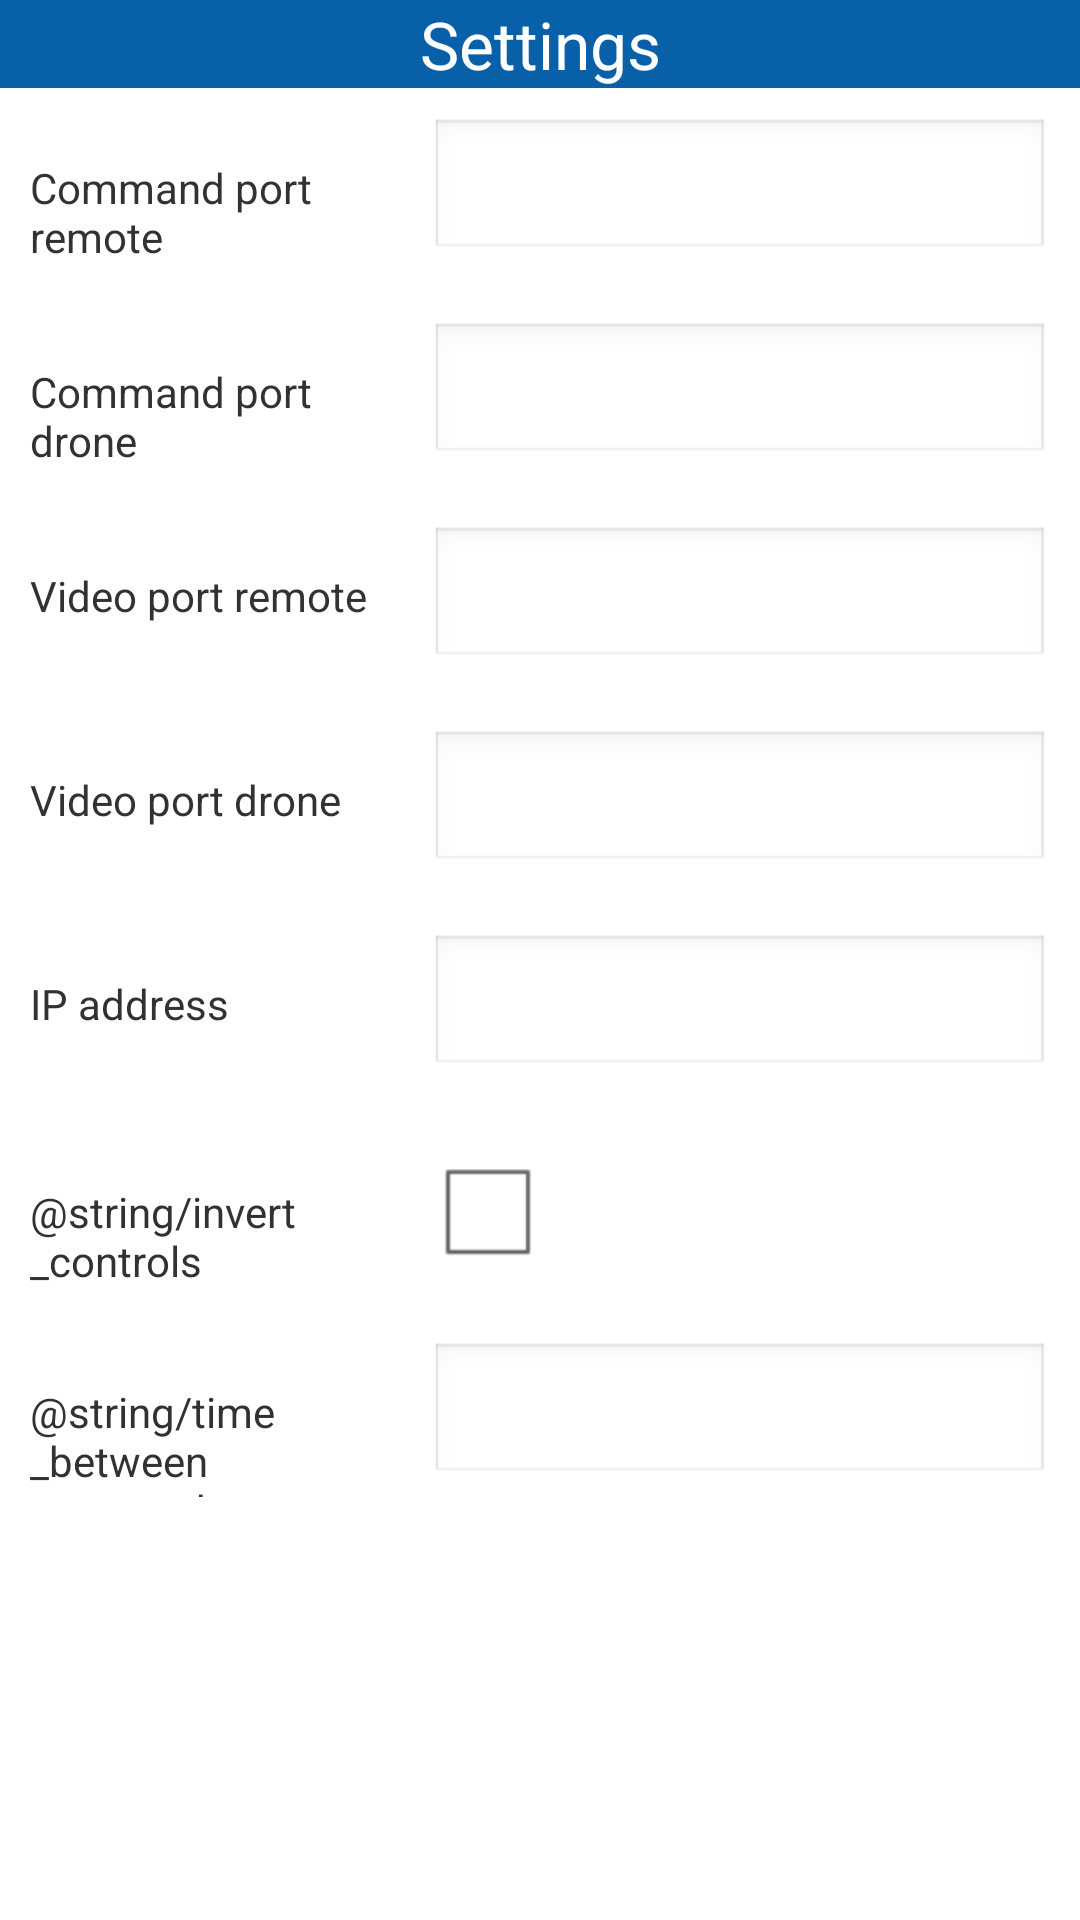

This screen was rendered from an Android layout file. Write that file and the resources it references.
<!-- AndroidManifest.xml: application theme AppTheme -->
<!-- res/layout/activity_settings.xml -->
<?xml version="1.0" encoding="utf-8"?>
<ScrollView xmlns:android="http://schemas.android.com/apk/res/android"
    android:layout_width="fill_parent"
    android:layout_height="fill_parent" >

    <LinearLayout
        android:layout_width="match_parent"
        android:layout_height="match_parent"
        android:orientation="vertical"
        android:padding="0sp" >

        <LinearLayout
            android:layout_width="fill_parent"
            android:layout_height="wrap_content"
            android:background="@color/intel_color"
            android:orientation="vertical" >

            <TextView
                android:layout_width="fill_parent"
                android:layout_height="wrap_content"
                android:gravity="center_horizontal"
                android:text="@string/settings_title"
                android:textColor="@color/white"
                android:textSize="22sp" >
            </TextView>
        </LinearLayout>

        <LinearLayout
            android:layout_width="fill_parent"
            android:layout_height="wrap_content"
            android:layout_margin="10sp"
            android:orientation="horizontal" >

            <TextView
                android:layout_width="fill_parent"
                android:layout_height="wrap_content"
                android:layout_weight="2"
                android:text="@string/command_port_remote" >
            </TextView>

            <EditText
                android:id="@+id/IDCommandR_Text"
                android:layout_width="fill_parent"
                android:layout_height="wrap_content"
                android:layout_marginLeft="20sp"
                android:layout_weight="1"
                android:inputType="number" />
        </LinearLayout>

        <LinearLayout
            android:layout_width="fill_parent"
            android:layout_height="wrap_content"
            android:layout_margin="10sp"
            android:orientation="horizontal" >

            <TextView
                android:layout_width="fill_parent"
                android:layout_height="wrap_content"
                android:layout_weight="2"
                android:text="@string/command_port_drone" >
            </TextView>

            <EditText
                android:id="@+id/IDCommandD_Text"
                android:layout_width="fill_parent"
                android:layout_height="wrap_content"
                android:layout_marginLeft="20sp"
                android:layout_weight="1"
                android:inputType="number" />
        </LinearLayout>

        <LinearLayout
            android:layout_width="fill_parent"
            android:layout_height="wrap_content"
            android:layout_margin="10sp"
            android:orientation="horizontal" >

            <TextView
                android:layout_width="fill_parent"
                android:layout_height="wrap_content"
                android:layout_weight="2"
                android:text="@string/video_port_remote" >
            </TextView>

            <EditText
                android:id="@+id/IDVideoR_Text"
                android:layout_width="fill_parent"
                android:layout_height="wrap_content"
                android:layout_marginLeft="20sp"
                android:layout_weight="1"
                android:inputType="number" />
        </LinearLayout>

        <LinearLayout
            android:layout_width="fill_parent"
            android:layout_height="wrap_content"
            android:layout_margin="10sp"
            android:orientation="horizontal" >

            <TextView
                android:layout_width="fill_parent"
                android:layout_height="wrap_content"
                android:layout_weight="2"
                android:text="@string/video_port_drone" >
            </TextView>

            <EditText
                android:id="@+id/IDVideoD_Text"
                android:layout_width="fill_parent"
                android:layout_height="wrap_content"
                android:layout_marginLeft="20sp"
                android:layout_weight="1"
                android:inputType="number" />
        </LinearLayout>

        <LinearLayout
            android:layout_width="fill_parent"
            android:layout_height="wrap_content"
            android:layout_margin="10sp"
            android:orientation="horizontal" >

            <TextView
                android:layout_width="fill_parent"
                android:layout_height="wrap_content"
                android:layout_weight="2"
                android:text="@string/ip_address" >
            </TextView>

            <EditText
                android:id="@+id/IDIPAddress_Text"
                android:layout_width="fill_parent"
                android:layout_height="wrap_content"
                android:layout_marginLeft="20sp"
                android:layout_weight="1"
                android:inputType="text" />
        </LinearLayout>

        <LinearLayout
            android:layout_width="fill_parent"
            android:layout_height="wrap_content"
            android:layout_margin="10sp"
            android:orientation="horizontal" >

            <TextView
                android:layout_width="fill_parent"
                android:layout_height="wrap_content"
                android:layout_weight="2"
                android:text="@string/invert_controls" >
            </TextView>

            <CheckBox
                android:id="@+id/IDInvert_controls_Checkbox"
                android:layout_width="fill_parent"
                android:layout_height="wrap_content"
                android:layout_marginLeft="20sp"
                android:layout_weight="1"
                android:checked="false" />
        </LinearLayout>

        <LinearLayout
            android:layout_width="fill_parent"
            android:layout_height="wrap_content"
            android:layout_margin="10sp"
            android:orientation="horizontal" >

            <TextView
                android:layout_width="fill_parent"
                android:layout_height="wrap_content"
                android:layout_weight="2"
                android:text="@string/time_between_screenshots" >
            </TextView>

            <EditText
                android:id="@+id/IDTime_between_screenshots_Input"
                android:layout_width="fill_parent"
                android:layout_height="wrap_content"
                android:layout_marginLeft="20sp"
                android:layout_weight="1"
                android:checked="false"
                android:inputType="numberDecimal" />
        </LinearLayout>
    </LinearLayout>

</ScrollView>
<!-- resources referenced by this layout -->
<resources>
  <color name="intel_color">#0860A8</color>
  <color name="white">#FFFFFF</color>
  <string name="command_port_drone">Command port drone</string>
  <string name="command_port_remote">Command port remote</string>
  <string name="ip_address">IP address</string>
  <string name="settings_title">Settings</string>
  <string name="video_port_drone">Video port drone</string>
  <string name="video_port_remote">Video port remote</string>
  <style name="AppTheme" parent="AppBaseTheme">
          
      </style>
  <style name="AppBaseTheme" parent="android:Theme.Light">
          
      </style>
</resources>
